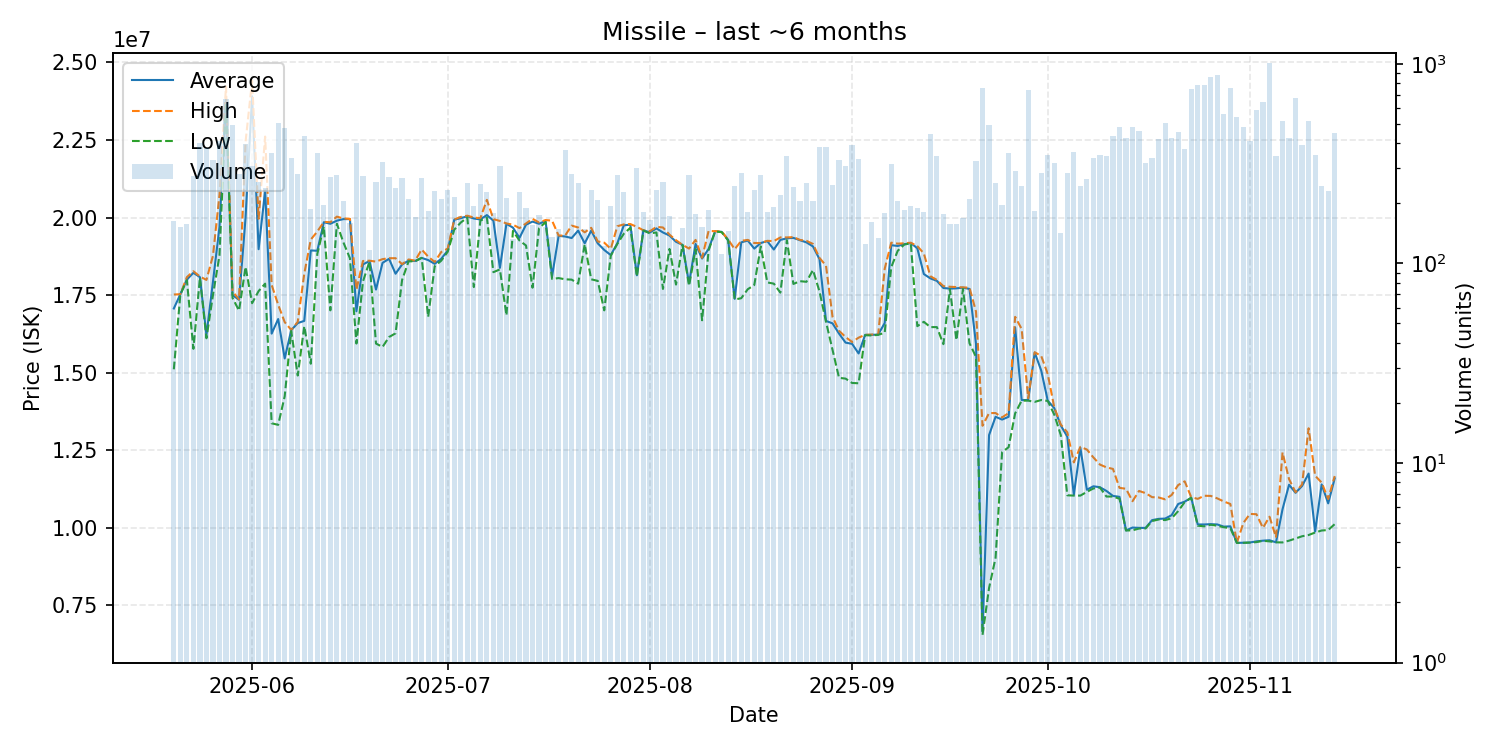

The file beside this chart, header and first rows:
date, average, highest, lowest, order_count, volume
2025-05-20, 17070000, 17520000, 15110000, 87, 163
2025-05-21, 17530000, 17530000, 17520000, 82, 152
2025-05-22, 18000000, 18080000, 17980000, 81, 157
2025-05-23, 18220000, 18270000, 15770000, 123, 273
2025-05-24, 18080000, 18100000, 18060000, 119, 401
2025-05-25, 16210000, 17990000, 16110000, 116, 377
2025-05-26, 17930000, 18770000, 17500000, 101, 330
2025-05-27, 19700000, 20730000, 18780000, 140, 411
2025-05-28, 23830000, 24230000, 23700000, 118, 669
2025-05-29, 17500000, 17620000, 17410000, 112, 494
2025-05-30, 17350000, 17360000, 17000000, 109, 280
2025-05-31, 20000000, 22445000, 18410000, 131, 398
2025-06-01, 23905000, 24410000, 17240000, 166, 308
2025-06-02, 18980000, 19960000, 17630000, 119, 257
2025-06-03, 20870000, 22610000, 17870000, 133, 238
2025-06-04, 16260000, 17830000, 13370000, 104, 358
2025-06-05, 16730000, 17190000, 13320000, 149, 508
2025-06-06, 15460000, 16630000, 14240000, 164, 477
2025-06-07, 16370000, 16380000, 16340000, 147, 339
2025-06-08, 16600000, 16640000, 14910000, 138, 281
2025-06-09, 16670000, 18190000, 16500000, 164, 437
2025-06-10, 18940000, 19290000, 15290000, 93, 187
2025-06-11, 18930000, 19550000, 18830000, 124, 358
2025-06-12, 19850000, 19860000, 19710000, 112, 197
2025-06-13, 19800000, 19850000, 17010000, 115, 272
2025-06-14, 19900000, 20030000, 19800000, 127, 278
2025-06-15, 19950000, 19970000, 19200000, 112, 206
2025-06-16, 19950000, 19960000, 18690000, 80, 159
2025-06-17, 16980000, 17680000, 15940000, 103, 400
2025-06-18, 18490000, 18600000, 17940000, 93, 275
2025-06-19, 18600000, 18610000, 18580000, 60, 117
2025-06-20, 17680000, 18580000, 15940000, 112, 256
2025-06-21, 18540000, 18660000, 15830000, 118, 322
2025-06-22, 18670000, 18690000, 16150000, 137, 270
2025-06-23, 18190000, 18690000, 16270000, 91, 240
2025-06-24, 18490000, 18500000, 17990000, 90, 269
2025-06-25, 18610000, 18650000, 18590000, 79, 210
2025-06-26, 18600000, 18610000, 18590000, 91, 170
2025-06-27, 18700000, 18970000, 18700000, 99, 267
2025-06-28, 18630000, 18740000, 16800000, 90, 183
2025-06-29, 18510000, 18570000, 18430000, 109, 231
2025-06-30, 18670000, 18890000, 18610000, 92, 211
2025-07-01, 18940000, 19000000, 18900000, 89, 233
2025-07-02, 19930000, 19940000, 19610000, 82, 214
2025-07-03, 19980000, 20020000, 19840000, 80, 173
2025-07-04, 20040000, 20060000, 20000000, 101, 253
2025-07-05, 19970000, 20000000, 17760000, 101, 194
2025-07-06, 19940000, 19980000, 19900000, 112, 250
2025-07-07, 20080000, 20570000, 20000000, 98, 227
2025-07-08, 19900000, 19950000, 18240000, 73, 178
2025-07-09, 18380000, 19890000, 18330000, 96, 309
2025-07-10, 19800000, 19810000, 16850000, 76, 212
2025-07-11, 19675000, 19770000, 19570000, 73, 132
2025-07-12, 19345000, 19660000, 19260000, 104, 228
2025-07-13, 19770000, 19810000, 19100000, 94, 189
2025-07-14, 19870000, 19960000, 17740000, 65, 156
2025-07-15, 19800000, 19840000, 19660000, 103, 175
2025-07-16, 19890000, 19920000, 19850000, 72, 152
2025-07-17, 18110000, 19900000, 18020000, 58, 136
2025-07-18, 19410000, 19420000, 18050000, 61, 148
... 119 more rows
